Run: headless pygame with SDL's dummy video driver; simulated clock (each Clock.tick advances the game by its frame time, no real sleeping); random seed 0; keys injected as events and as key.get_pressed() state; no mouse input.
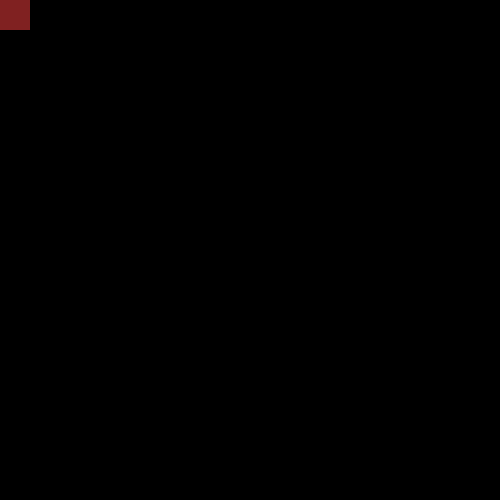
Frame 1 of 4 · flips 1–60 · no input
Frame 2 of 4 · flips 61–180 · tapped SPACE, RETURN · held RIGHT (→), D · screen unchanged from frame 1, image omitted
Frame 3 of 4 · flips 181–300 · held DOWN (↓), S · screen unchanged from frame 2, image omitted
Frame 4 of 4 · flips 301–420 · held LEFT (←), A, UP (↑), W · screen unchanged from frame 3, image omitted

The pygame program that drew these frames:

import pygame

pygame.init()

Hite = 500
Width = 500
FPS = 60

FramePerSec = pygame.time.Clock()

displaysurf = pygame.display.set_mode((Width, Hite))

running = True


### Vector for Entry into Room ?? ###
entry = pygame.math.Vector2
 

##Character Cube##

##Movement??##

class Player(pygame.sprite.Sprite):
    def __init__(self):
        super().__init__()
        self.surf = pygame.Surface((30,30))
        self.surf.fill((128,33,33))
        self.rect = self.surf.get_rect()
        self.pos = entry(0,0) 

    def move(self):
        keys = pygame.key.get_pressed()
        if keys[pygame.K_w]:
            pass  
        if keys[pygame.K_s]:
            self.pos.y += -1
        if keys[pygame.K_d]:
            self.pos.x += 1
        if keys[pygame.K_a]:
            self.pos.x += -1


P1 = Player() 


#####Game Loop##########
while running:
    for event in pygame.event.get():
        if event.type == pygame.QUIT:
            pygame.quit()
            sys.exit()

    displaysurf.fill((0,0,0))

     
    P1.move() 

    displaysurf.blit(P1.surf, P1.rect) 
     
    pygame.display.update()
